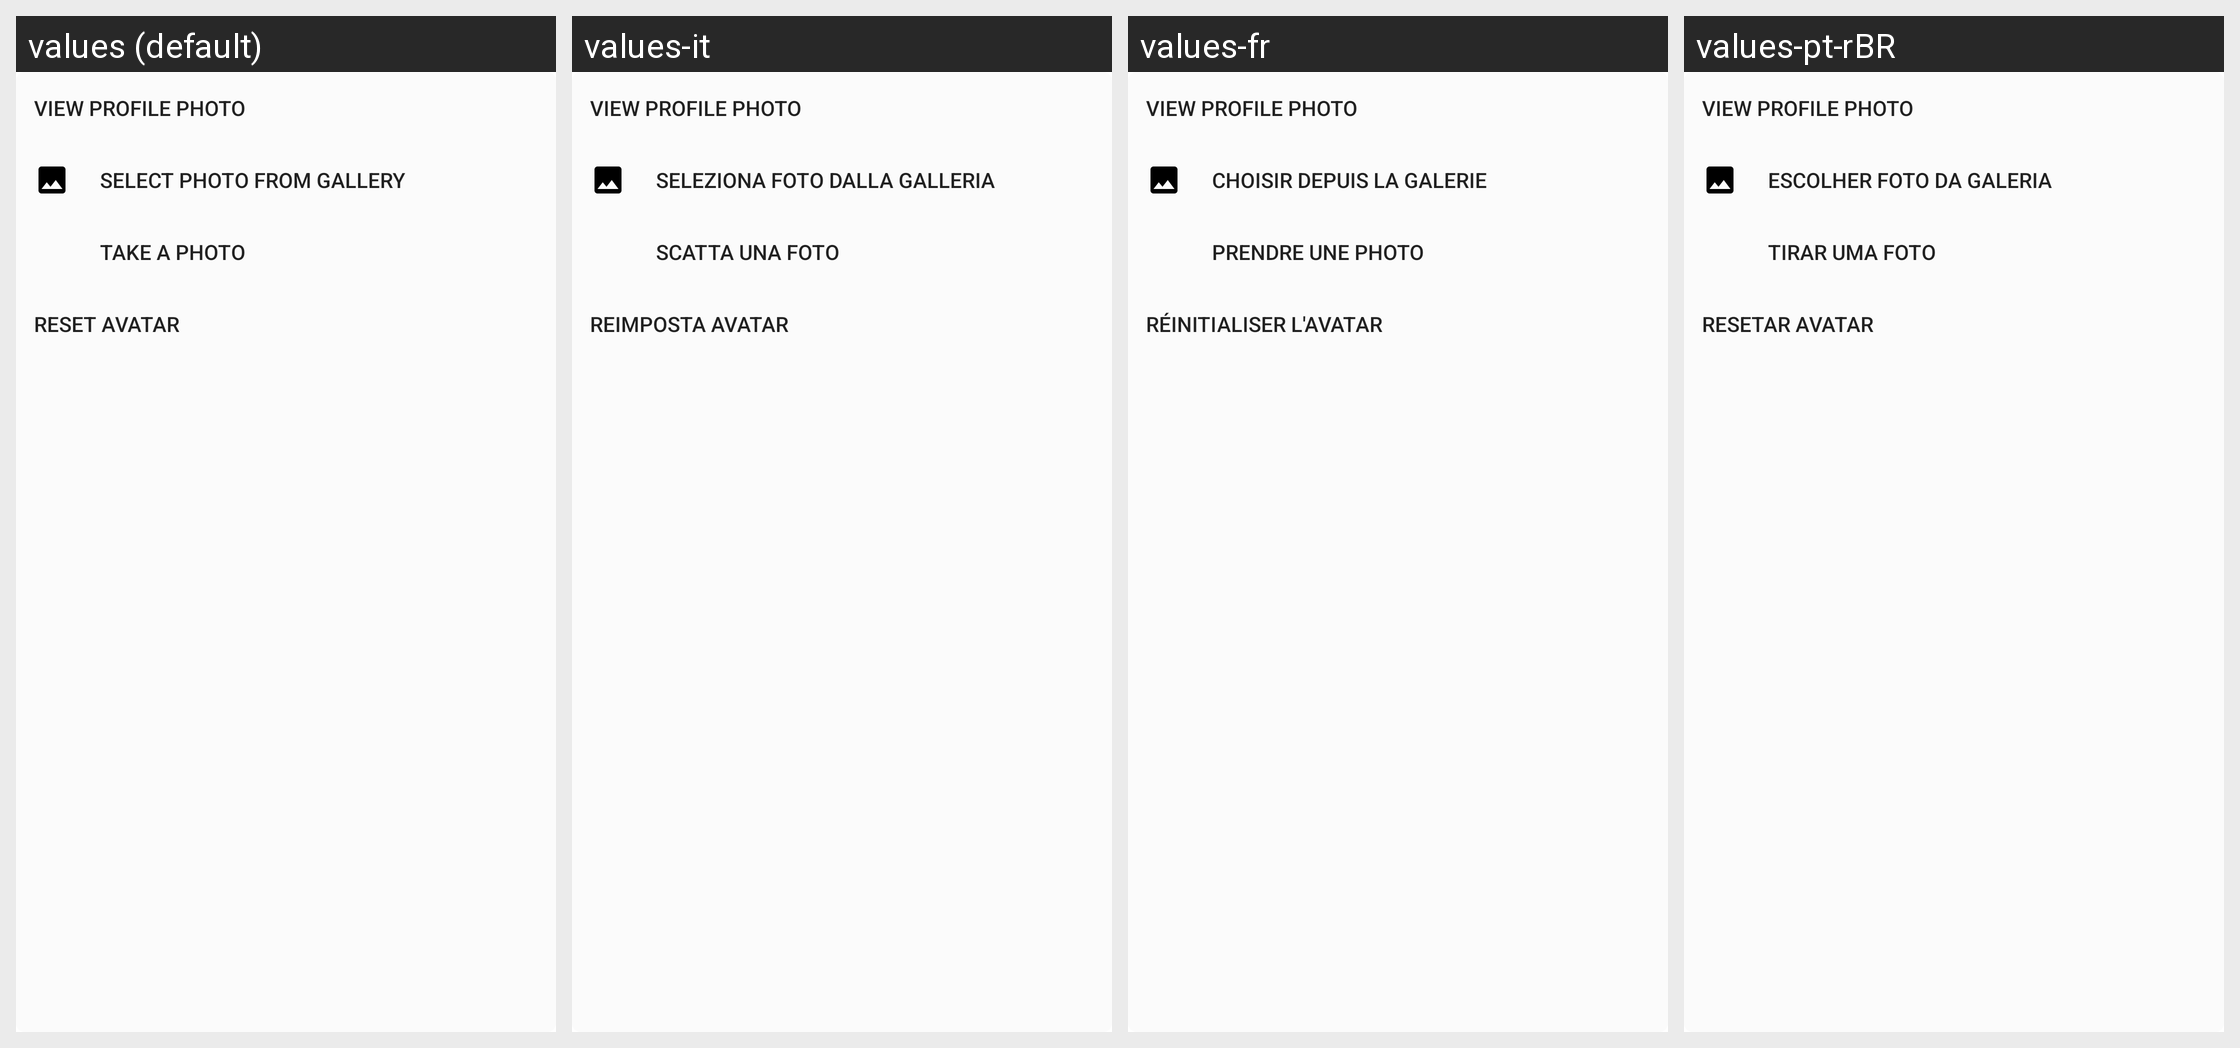

For this localized Android screen grid, give each drawn string resource with its value in every locale shown.
Android screen res/layout/update_avatar_options.xml rendered under 4 locales, left to right: values (default), values-it, values-fr, values-pt-rBR. Device: Nexus 5 (rendered at 1080×1920; each locale shown at half size, 540×960, under a caption strip naming it); theme Theme.MaterialComponents.DayNight.NoActionBar.
Other locales in the repository, not shown: values-ar, values-de, values-es, values-fa, values-hi, values-hi-rIN, values-ja, values-pl, values-pt-rPT, values-ru, values-ru-rRU, values-tr, values-uk, values-uk-rRU, values-uk-rUA, values-zh-rCN, values-zh-rTW.
Strings drawn on this screen, with the default value and each locale's value (text and hints the layout hard-codes, and strings that could not be matched under every locale, appear in the picture but are not listed):

action_view_profile_photo
  values: View profile photo
  values-it: View profile photo
  values-fr: View profile photo
  values-pt-rBR: View profile photo

action_select_photo_from_gallery
  values: Select photo from gallery
  values-it: Seleziona foto dalla galleria
  values-fr: Choisir depuis la galerie
  values-pt-rBR: Escolher foto da galeria

action_take_a_photo
  values: Take a photo
  values-it: Scatta una foto
  values-fr: Prendre une photo
  values-pt-rBR: Tirar uma foto

action_reset_avatar
  values: Reset avatar
  values-it: Reimposta avatar
  values-fr: Réinitialiser l'avatar
  values-pt-rBR: Resetar avatar
